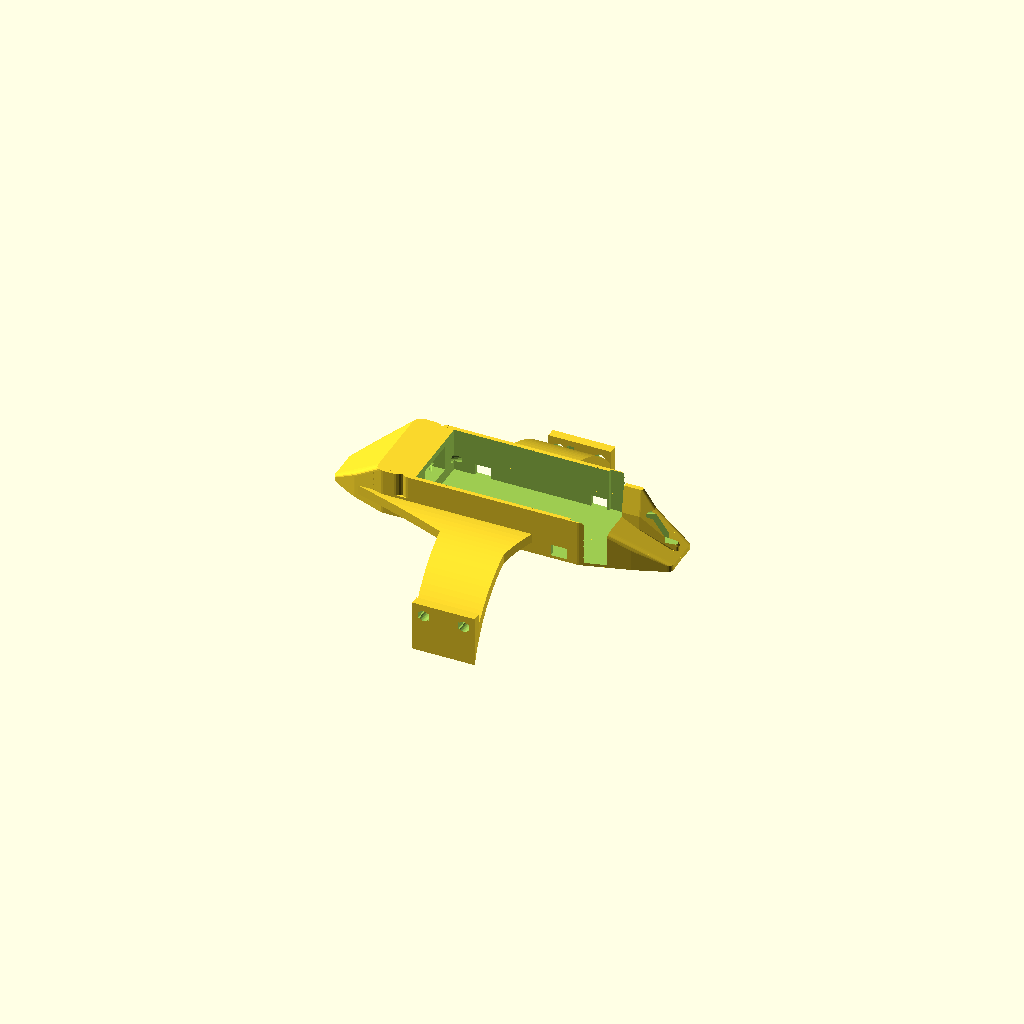
Cell 1 — every parameter at its default value.
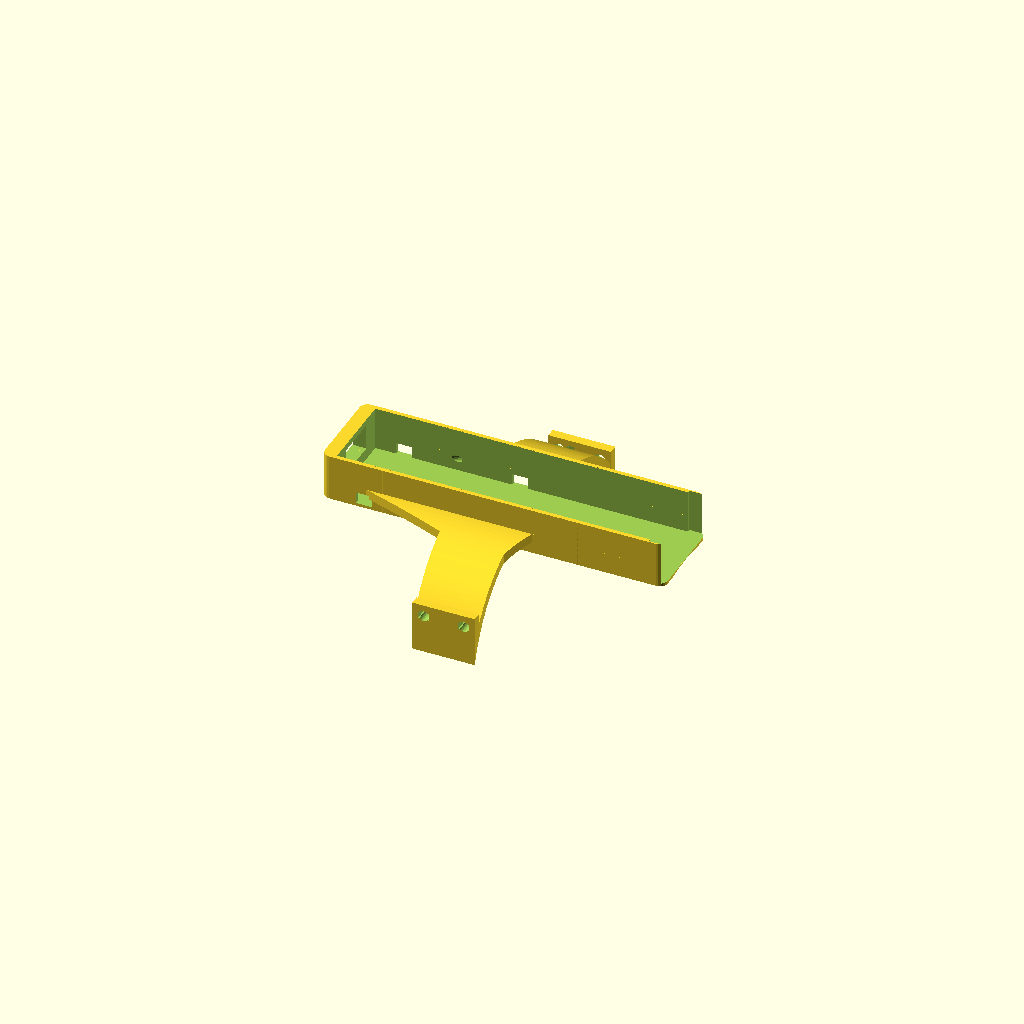
Cell 2 — ST_POD_L set to 272, the other parameters unchanged.
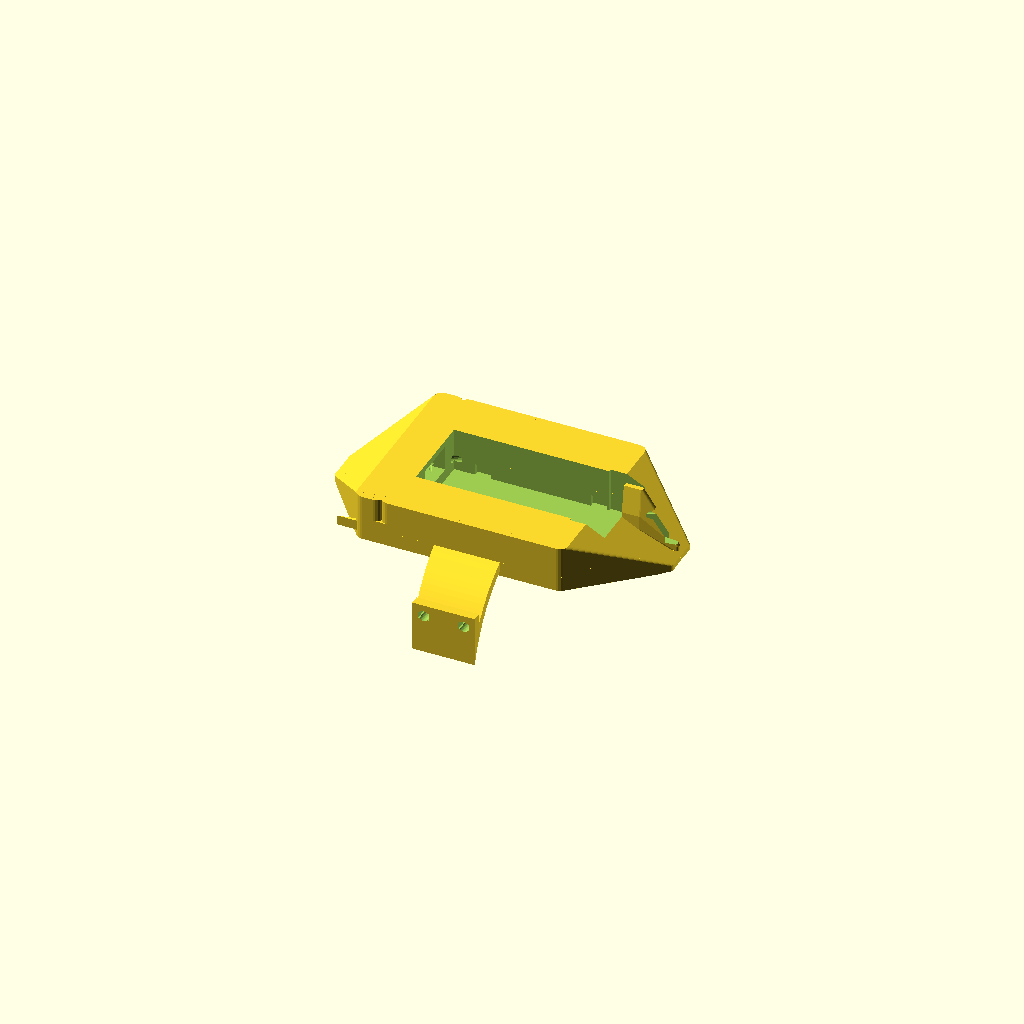
Cell 3: ST_FUSE_W = 156 (everything else at default).
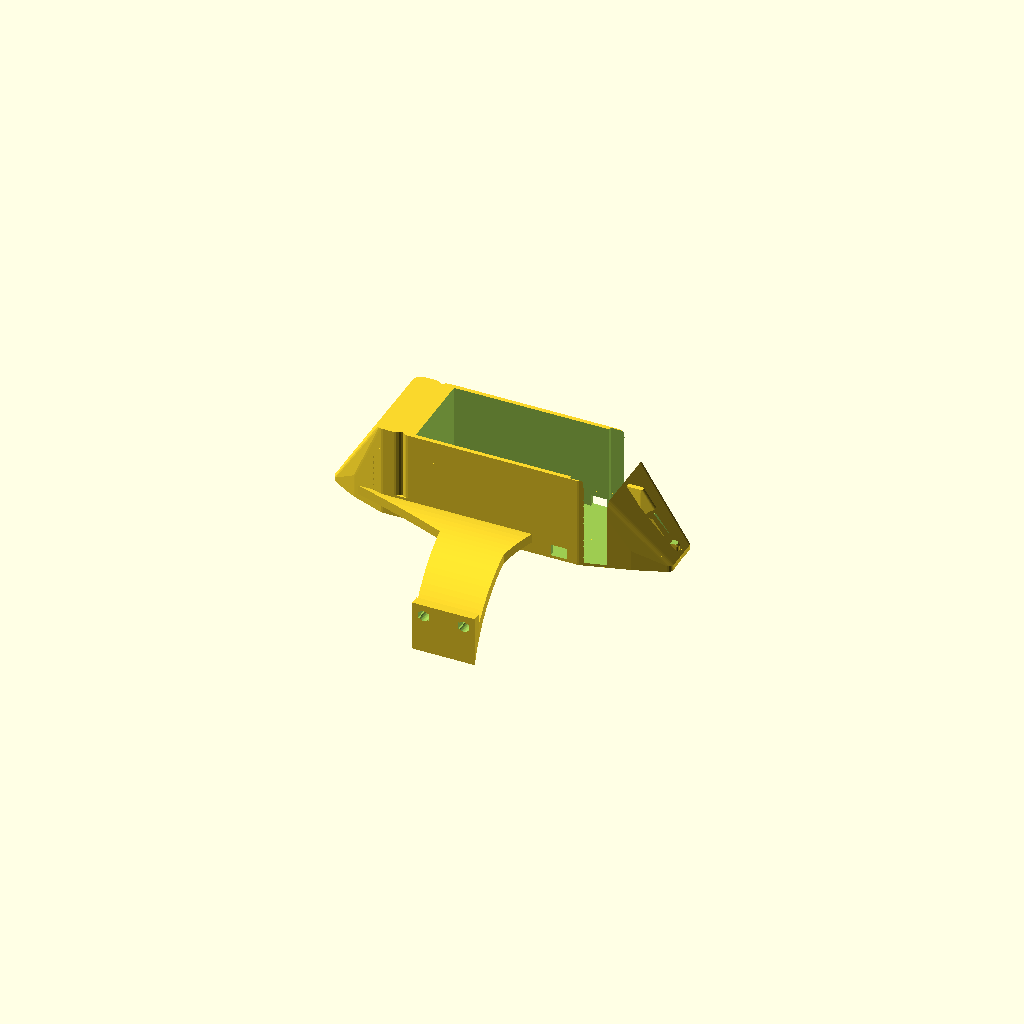
Cell 4 — ST_DOCK_H set to 80, the other parameters unchanged.
One fixed orthographic camera (rotation 55°, 0°, 25°; colour scheme Cornfield) for every cell.
Source of the model, hardware/cad/scad/02_pod_base/design_studies/pod3_st_aero_winglet_cylinder.scad:
// =============================================================================
// OpenMotorBridge - Satellite Pod 3: King of the Baggers ST Performance Bridge (Typ D3)
// =============================================================================
// File: hardware/cad/scad/02_pod_base/pod3_st_aero_winglet_nacelle.scad
// Description: High-performance aerodynamic aero-winglet bridge for Harley-Davidson
//              Road Glide ST (FLTRXST) and Street Glide ST with solo seat.
//              Key Architecture:
//              1. 100% UNCHANGED POD: Fits the universal Pod base housing
//                 (pod_base_housing.stl, 135 x 70 x 38 mm) with 0.5 mm sliding fit.
//              2. OPEN-TOP DOCK: Zero double-housing! Pod roof with Gore-Vent breather
//                 and GNSS patch antenna is 100% exposed directly to the sky.
//              3. AERO FRONT-WEDGE: Aerodynamic ramp (28° slope) eliminates the blunt
//                 70 x 38 mm frontal face and smoothly channels wind over the fuselage.
//              4. WINGLET BRIDGE TO SADDLEBAGS (260 mm span): Swept wings span
//                 laterally across the fender towards the saddlebags.
//              5. VERTICAL STRUT-MOUNTING LEGS: Outer wing tips dive vertically into the
//                 fender-saddlebag gap, anchoring via horizontal slots to the OEM
//                 fender strut bolts (5/16"-18 / 3/8"-16, 35 mm spacing). ZERO fender holes!
//              6. INTERNAL CONCEALED CABLE ROUTE: M8 cable from front pod neck routes
//                 through the left wing and dives down the left strut leg.
//              7. REAR DIFFUSER & ANTENNA INTEGRATION: Rear Kamm-tail diffuser with
//                 integrated dorsal snap-in retention clip for the rear-facing antenna.
//              8. 100% SINGLE MANIFOLD SOLID: Guaranteed watertight 3D printable mesh.
// =============================================================================

include <../00_common/parameters.scad>;
use <parts/007_pod_slide_dock_core.scad>;

FENDER_R_TRANS = 140.0; // Harley Touring transverse crown radius (mm)

// Dimensional Constants
ST_POD_L      = 136.0; // Dock bay length in X (centered at X=0)
ST_FUSE_W     = 78.0;  // Center fuselage width in Y (mm)
ST_DOCK_H     = 40.0;  // Center rim height in Z (mm)
HALF_WAIST_H  = 20.0;  // Half-height waist between front ramp and pod dock (Z = 20 mm)

// Wingspan and Leg Dimensions
WING_HALF_SPAN = 130.0; // Half span from centerline Y=0 to outer leg face (mm)
LEG_DROP_Z     = -32.0; // Downward reach of vertical strut legs (mm)
LEG_LEN_X      = 54.0;  // Leg length in X (mm)

// Longitudinal extents (mm):
// Extended front nose tip:  X = -148.0 (generous straight room for M8 gland & strain relief)
// Front wedge peak:         X = -90.0 (full height Z=40 mm)
// Pod dock front:           X = -68.0 (waist X in [-90, -68] at half-height Z=20 mm)
// Pod dock rear:            X = +68.0 (cradle X in [-68, +68] at full height Z=40 mm)
// Rear diffuser tip:        X = +145.0 (full-height Kamm-tail sloping down to Z=6 mm)
X_WEDGE_TIP   = -148.0;
X_WEDGE_PEAK  = -90.0;
X_POD_FRONT   = -68.0;
X_POD_REAR    = +68.0;
X_DIFF_TIP    = +145.0;

// Helper: 2D rounded rectangle extruded in Z
module rounded_slab(l, w, h, r=6.0) {
    linear_extrude(height=h, center=false) {
        hull() {
            for (dx = [-l/2 + r, l/2 - r]) {
                for (dy = [-w/2 + r, w/2 - r]) {
                    translate([dx, dy]) circle(r=r, $fn=24);
                }
            }
        }
    }
}

WING_THICK = 8.0;

// Continuous 100% seamless Rotationskörper wing (Rotationskörper-Schale)
// Carved mathematically from concentric cylindrical shells cut with the jet planform
module continuous_jet_wing(side=1) {
    R_out = 96.0;
    Y_c   = 46.0;
    Z_c   = -78.0;

    union() {
        // 1. Mathematically continuous cylindrical shell for the ENTIRE wing and strake
        mirror([0, side < 0 ? 1 : 0, 0]) {
            intersection() {
                difference() {
                    translate([0, Y_c, Z_c])
                        rotate([0, 90, 0])
                            cylinder(r=R_out, h=300.0, center=true, $fn=128);
                    translate([0, Y_c, Z_c])
                        rotate([0, 90, 0])
                            cylinder(r=R_out - WING_THICK, h=320.0, center=true, $fn=128);
                }

                // Pure 2D Planform cut through the shell
                translate([0, 0, -60.0])
                    linear_extrude(height=120.0, center=false, convexity=10)
                        polygon([
                            [-118.0, ST_FUSE_W/2.0 - 3.0],  // Forward strake root
                            [-34.0,  64.0],                 // The Knick
                            [-27.0,  WING_HALF_SPAN],       // Front of wingtip
                            [+27.0,  WING_HALF_SPAN],       // Rear of wingtip
                            [+24.0,  70.0],                 // Trailing edge mid
                            [+35.0,  ST_FUSE_W/2.0 - 3.0]   // Trailing edge root
                        ]);
            }
        }

        // 2. Solid vertical mounting ear at the wingtip (Z in [-32, -8])
        // Integrates seamlessly with the diving shell and solidly encases bolt slots
        translate([-LEG_LEN_X/2.0, side > 0 ? (WING_HALF_SPAN - 8.0) : -WING_HALF_SPAN, LEG_DROP_Z])
            cube([LEG_LEN_X, 8.0, 24.0], center=false);
    }
}

// Dorsal Shark Fin (Heckleitwerk) with integrated antenna channel
module dorsal_shark_fin() {
    difference() {
        // Sculpted aerodynamic dorsal stabilizer fin
        hull() {
            // Front base of fin right behind pod roof (X = 72 mm, Z = 38 mm)
            translate([72.0, 0, 38.0])
                rounded_slab(6.0, 8.0, 4.0, r=2.5);

            // Fin peak (X = 104 mm, Z = 56 mm: 16 mm proud of pod roof!)
            translate([104.0, 0, 56.0])
                rounded_slab(16.0, 4.0, 3.0, r=1.5);

            // Tapered trailing edge near diffuser tip
            translate([138.0, 0, 10.0])
                rounded_slab(10.0, 5.0, 4.0, r=2.0);

            // Diffuser root anchor
            translate([95.0, 0, 24.0])
                rounded_slab(40.0, 12.0, 12.0, r=4.0);
        }

        // Integrated Antenna Channel along the raked trailing spar of the fin
        translate([76.0, 0, 24.0]) {
            rotate([0, 72, 0])
                cylinder(r=4.6, h=72.0, center=false, $fn=24);
        }
        // Top insertion snap slot
        translate([74.0, -3.5, 16.0])
            cube([70.0, 7.0, 25.0], center=false);
    }
}

module pod3_st_aero_winglet_nacelle() {
    difference() {
        union() {
            // 1. Pod Cradle (The "REST", Full Height Z = 40 mm, X in [-68, +68])
            hull() {
                translate([-ST_POD_L/2.0 + 1.0, 0, 0])
                    rounded_slab(2.0, ST_FUSE_W, ST_DOCK_H, r=7.0);
                translate([ST_POD_L/2.0 - 1.0, 0, 0])
                    rounded_slab(2.0, ST_FUSE_W, ST_DOCK_H, r=7.0);
            }

            // 2. Extended Front Ramp (The "SCHRÄGE", Full Height Z = 40 mm, X in [-148, -90])
            hull() {
                translate([X_WEDGE_PEAK, 0, 0])
                    rounded_slab(4.0, ST_FUSE_W, ST_DOCK_H, r=7.0);
                translate([X_WEDGE_PEAK - 28.0, 0, 0])
                    rounded_slab(4.0, 58.0, 20.0, r=6.0);
                translate([X_WEDGE_TIP + 6.0, 0, 0])
                    rounded_slab(12.0, 36.0, 5.0, r=5.0);
            }

            // 3. Intermediate Waist (The "ETWAS_FREI" -> HALBHOCH, Z = 20 mm, X in [-90, -68])
            hull() {
                translate([X_WEDGE_PEAK, 0, 0])
                    rounded_slab(4.0, ST_FUSE_W, 20.0, r=7.0);
                translate([X_POD_FRONT, 0, 0])
                    rounded_slab(4.0, ST_FUSE_W, 20.0, r=7.0);
            }

            // 4. FULL-HEIGHT Rear Kamm-Tail Diffuser (X in [+68, +145])
            hull() {
                translate([X_POD_REAR - 1.0, 0, 0])
                    rounded_slab(2.0, ST_FUSE_W, ST_DOCK_H, r=7.0);
                translate([X_POD_REAR + 38.0, 0, 0])
                    rounded_slab(2.0, 56.0, 18.0, r=7.0);
                translate([X_DIFF_TIP - 6.0, 0, 0])
                    rounded_slab(12.0, 38.0, 6.0, r=5.0);
            }

            // 5. Dorsal Shark Fin (Heckleitwerk mit integrierter Antenne)
            dorsal_shark_fin();

            // 6. Extreme Swooping Wings (Left & Right - Wingtip IS the Mounting Flange!)
            for (side = [-1, 1]) {
                continuous_jet_wing(side);
            }
        }

        // =====================================================================
        // SUBTRACTIONS
        // =====================================================================

        // A. Open-Top Slide-In Pod Dock Cavity (centered at X=0, Y=0, Z=2.5 mm floor)
        translate([0, 0, 2.5]) {
            pod_slide_dock_subtraction(
                dock_l = ST_POD_L,
                dock_w = 70.8,
                dock_h = 38.2,
                open_sky_h = 50.0
            );
        }

        // B. Continuous Concave Underside Cable Channel (Left Wing, +Y)
        // Follows the concave underbody of the wing into the inner face of the mounting flange
        hull() {
            translate([X_POD_FRONT - 2.0, 0, 16.0]) sphere(r=3.0, $fn=16);
            translate([-82.0, 20.0, 15.0]) sphere(r=3.0, $fn=16);
        }
        hull() {
            translate([-82.0, 20.0, 15.0]) sphere(r=3.0, $fn=16);
            translate([-34.0, 64.0, 10.0]) sphere(r=3.0, $fn=16);
        }
        hull() {
            translate([-34.0, 64.0, 10.0]) sphere(r=3.0, $fn=16);
            translate([-14.0, 98.0, -4.0]) sphere(r=3.0, $fn=16);
        }
        hull() {
            translate([-14.0, 98.0, -4.0]) sphere(r=3.0, $fn=16);
            translate([-8.0, 122.0, -16.0]) sphere(r=3.0, $fn=16);
        }
        // Vertical slot on inner face of wingtip mounting flange
        translate([-8.0, 122.0, -24.0])
            cube([5.6, 6.0, 22.0], center=true);

        // C. Strut Mounting Bolt Slots in the Sculpted Wingtips
        for (x_bolt = [-17.5, +17.5]) {
            // Right Wingtip
            translate([x_bolt, -WING_HALF_SPAN - 2.0, LEG_DROP_Z + 14.0])
                rotate([-90, 0, 0]) cylinder(r=4.6, h=14.0, center=false, $fn=32);
            translate([x_bolt - 4.6, -WING_HALF_SPAN - 2.0, LEG_DROP_Z + 11.0])
                cube([9.2, 14.0, 6.0], center=false);

            // Left Wingtip
            translate([x_bolt, WING_HALF_SPAN - 14.0, LEG_DROP_Z + 14.0])
                rotate([-90, 0, 0]) cylinder(r=4.6, h=16.0, center=false, $fn=32);
            translate([x_bolt - 4.6, WING_HALF_SPAN - 14.0, LEG_DROP_Z + 11.0])
                cube([9.2, 16.0, 6.0], center=false);
        }

        // D. Compound Concave Cylindrical Fender Clearance Underside (R=140 mm transverse)
        translate([0, 0, -(FENDER_R_TRANS - 2.0)]) {
            rotate([0, 90, 0])
                cylinder(r=FENDER_R_TRANS, h=abs(X_WEDGE_TIP) + X_DIFF_TIP + 20.0, center=true, $fn=80);
        }
    }
}

// Standalone compilation / preview
pod3_st_aero_winglet_nacelle();
Parameter table extracted from the source (name, type, default, range or options):
FENDER_R_TRANS: number, default 140
ST_POD_L: number, default 136
ST_FUSE_W: number, default 78
ST_DOCK_H: number, default 40
HALF_WAIST_H: number, default 20
WING_HALF_SPAN: number, default 130
LEG_DROP_Z: number, default -32
LEG_LEN_X: number, default 54
X_WEDGE_TIP: number, default -148
X_WEDGE_PEAK: number, default -90
X_POD_FRONT: number, default -68
X_POD_REAR: number, default 68
X_DIFF_TIP: number, default 145
